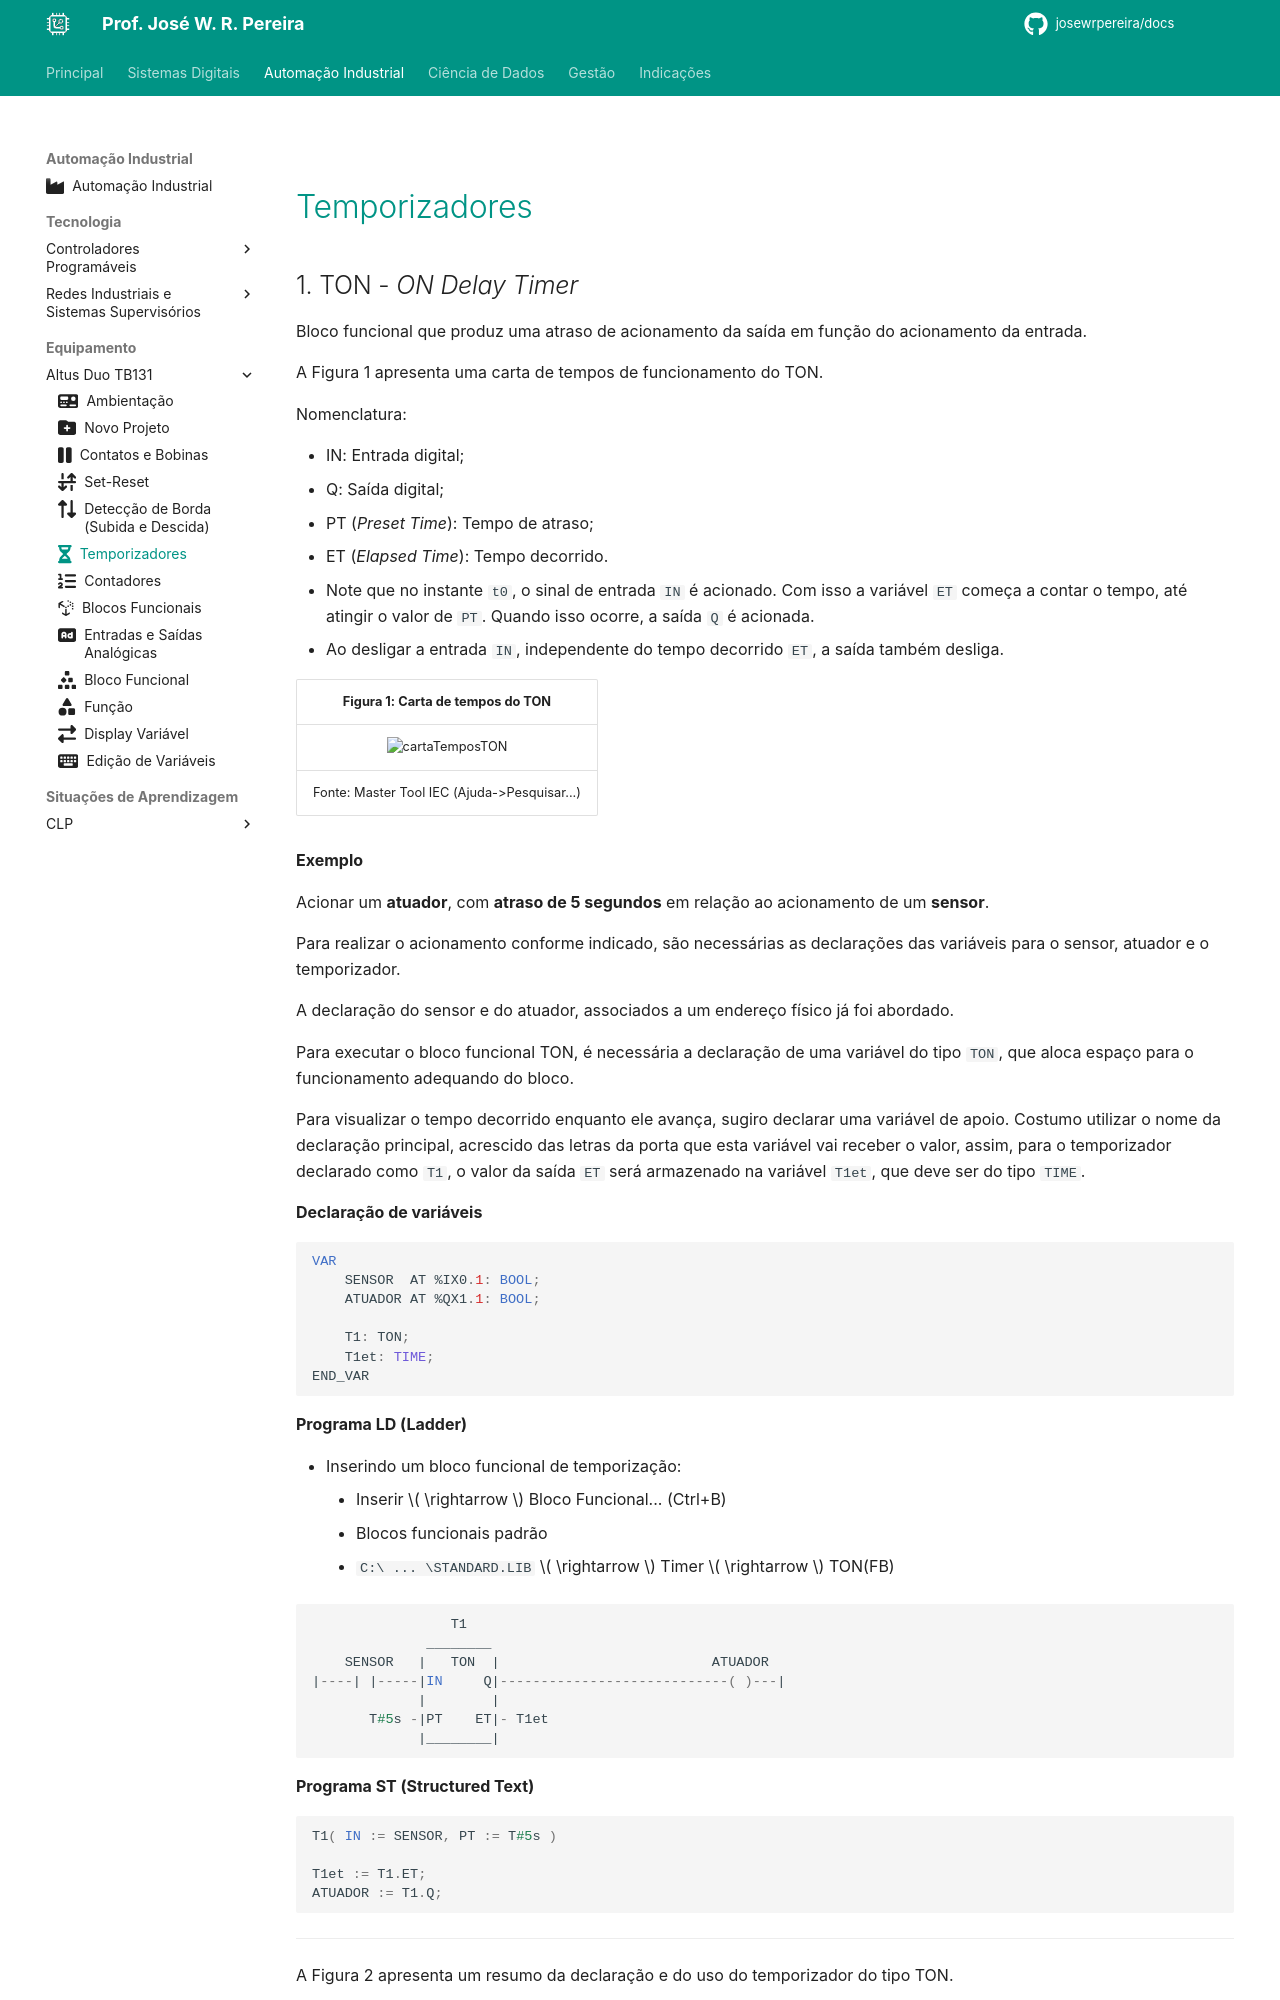

repository: JoseWRPereira/docs · page: automacao/clp/altus_tb131/lab05-temporizadores/index.html · generator: mkdocs

---
title: Temporizadores
icon: fontawesome/solid/hourglass-half
authors:
 - José W. R. Pereira
tags:
 - CLP
 - Altus
 - TB131
 - Temporizadores
---


# 

# [Temporizadores](../tecnologia/07-temporizadores.md)
